Photos from the image-classification dataset "images" in the GitHub repository JunmyeongPark/yolo26_kant. Its 5 classes are: knob, sign green, sign off, sign red, sign yellow.

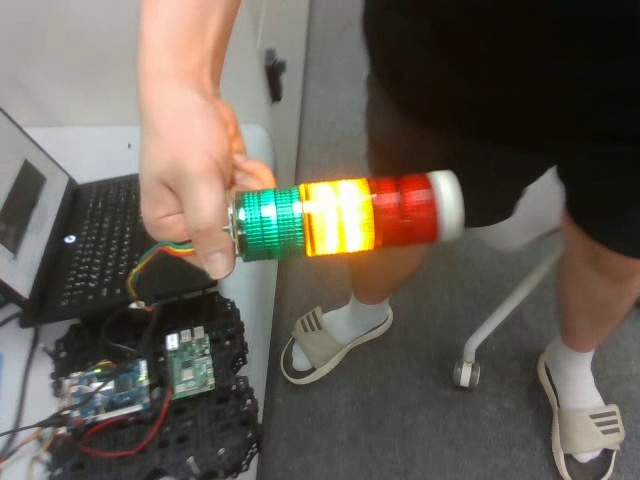
Label: sign yellow

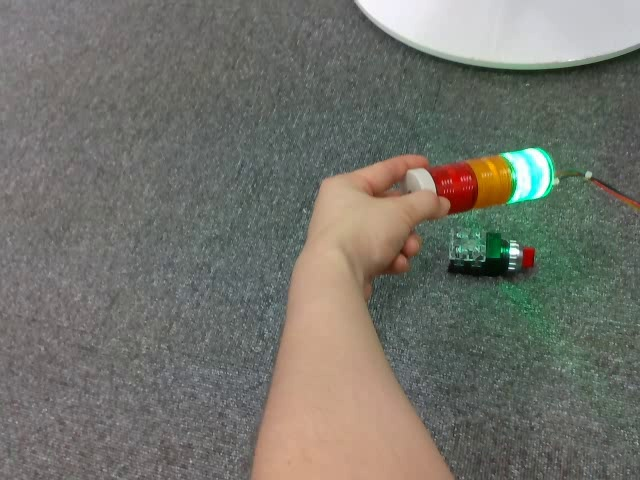
Label: knob

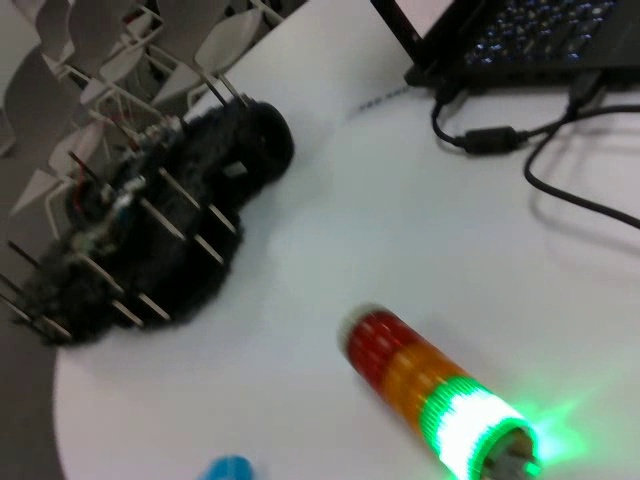
Label: sign green

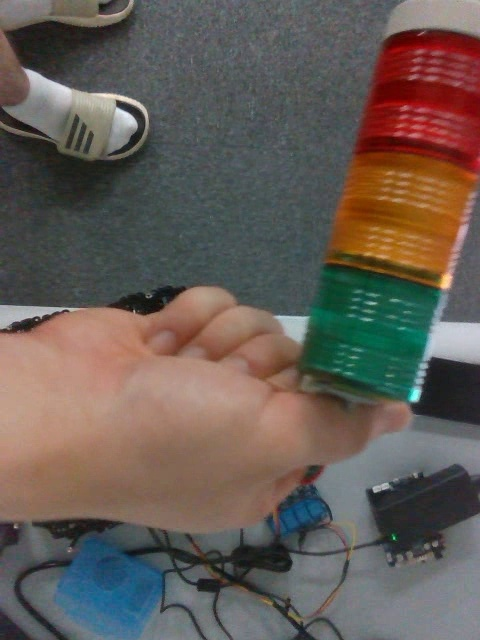
Label: sign off

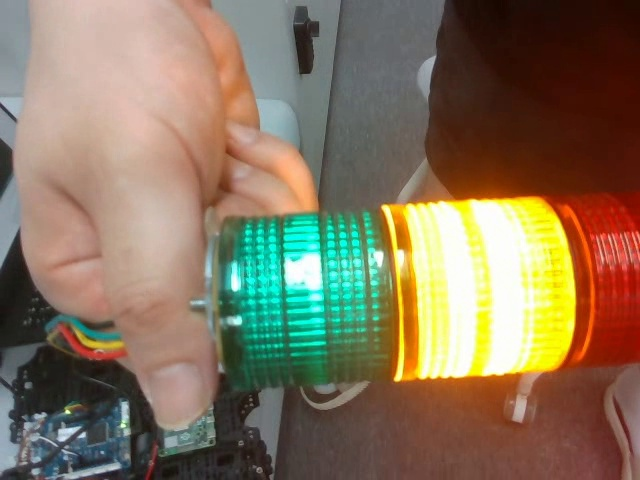
Label: sign yellow

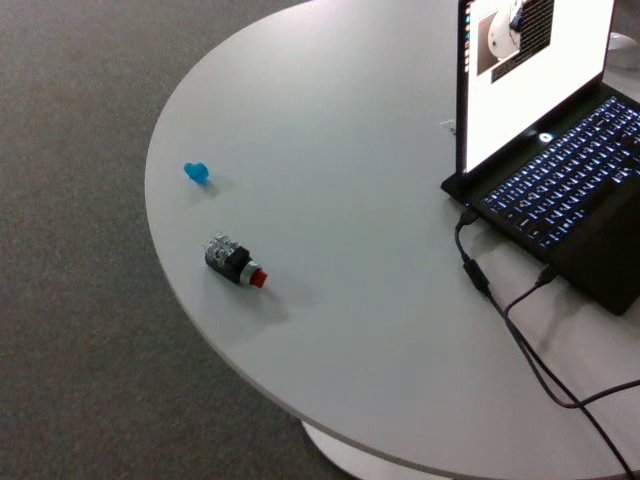
Label: knob
